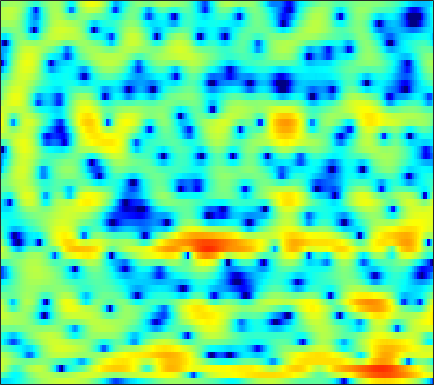

Data behind this chart, as committed beside it:
-7.077, -7.0587, -6.9783, -6.8498, -6.6922, -6.3787, -5.9018, -5.4643, -4.8428, -4.1776, -3.4756, -2.944, -2.2807, -1.6266, -1.1558, -0.5602, -0.01329, 0.371, 0.82037, 1.232, 1.5831, 1.825, 2.1211, 2.3673
-1.524, -2.089, -2.937, -3.844, -4.503, -5.255, -5.667, -5.65, -5.186, -4.336, -3.283, -2.479, -1.455, -0.528, 0.08606, 0.783, 1.332, 1.655, 1.971, 2.16, 2.22, 2.196, 2.082, 1.9
3.193, 2.431, 1.286, 0.03071, -0.9358, -2.131, -2.973, -3.133, -2.74, -1.856, -0.8012, -0.04816, 0.8808, 1.647, 2.102, 2.552, 2.812, 2.887, 2.804, 2.495, 1.929, 1.311, 0.1668, -1.419
3.229, 2.876, 2.346, 1.8, 1.391, 0.861, 0.3659, 0.03422, -0.3309, -0.6169, -0.8089, -0.8855, -0.898, -0.803, -0.6816, -0.4713, -0.2198, -0.04212, 0.1399, 0.2226, 0.19, 0.06633, -0.2105, -0.6186
2.256, 1.974, 1.519, 0.9713, 0.494, -0.235, -1.1, -1.858, -3.058, -4.594, -6.475, -8.23, -10.87, -12.4, -11.34, -8.442, -5.7, -4.02, -2.23, -0.8282, 0.248, 0.8799, 1.533, 2.002
-1.301, -1.617, -2.132, -2.706, -3.148, -3.73, -4.29, -4.707, -5.25, -5.836, -6.436, -6.885, -7.29, -7.216, -6.713, -5.526, -4.035, -2.866, -1.443, -0.191, 0.8628, 1.527, 2.255, 2.818
-4.747, -5.559, -7.071, -9.175, -11.06, -13.41, -13.55, -12.03, -9.604, -7.524, -5.875, -4.868, -3.715, -2.73, -2.037, -1.156, -0.3229, 0.2693, 1.004, 1.661, 2.227, 2.581, 2.96, 3.224
-3.696, -4.166, -5.081, -6.25, -7.161, -8.011, -7.947, -7.258, -5.877, -4.406, -3.082, -2.224, -1.245, -0.4133, 0.1189, 0.7295, 1.259, 1.6, 1.986, 2.3, 2.549, 2.683, 2.791, 2.795
-0.5686, -0.5483, -0.5932, -0.6872, -0.7657, -0.8057, -0.7773, -0.6842, -0.493, -0.2527, -0.01353, 0.1597, 0.3448, 0.475, 0.5394, 0.5686, 0.5465, 0.5228, 0.4921, 0.5001, 0.5341, 0.5816, 0.6712, 0.7459
1.988, 2.005, 1.977, 1.912, 1.843, 1.75, 1.645, 1.571, 1.456, 1.31, 1.103, 0.894, 0.527, 0.02549, -0.4489, -1.236, -2.176, -2.958, -3.995, -4.804, -5.039, -4.758, -3.923, -2.881
3.253, 3.019, 2.662, 2.285, 2.028, 1.759, 1.567, 1.49, 1.402, 1.313, 1.138, 0.918, 0.4311, -0.3402, -1.12, -2.497, -4.4, -6.296, -9.884, -16.05, -24.09, -15.89, -9.761, -6.148
3.253, 2.477, 1.144, -0.4546, -1.713, -2.966, -3.019, -2.305, -1.019, 0.1082, 0.8565, 1.136, 1.153, 0.7684, 0.232, -0.8385, -2.224, -3.43, -5.08, -6.452, -7.129, -6.974, -5.884, -4.157
2.369, 1.5, -0.1538, -2.562, -5.007, -8.402, -7.84, -5.236, -2.207, -0.1253, 1.194, 1.785, 2.133, 2.032, 1.655, 0.7731, -0.5902, -1.985, -4.518, -8.447, -16.29, -31.45, -11.49, -5.74
-0.4785, -0.5735, -0.8041, -1.089, -1.259, -1.305, -1.096, -0.7663, -0.1976, 0.4055, 0.9192, 1.199, 1.393, 1.36, 1.183, 0.7425, 0.09127, -0.5164, -1.424, -2.289, -2.862, -2.971, -2.571, -1.741
-3.339, -3.023, -2.627, -2.233, -1.924, -1.496, -1.035, -0.6825, -0.2135, 0.2175, 0.5925, 0.8228, 1.039, 1.146, 1.156, 1.086, 0.9284, 0.7715, 0.548, 0.3378, 0.1853, 0.1225, 0.115, 0.1815
-6.351, -5.945, -5.227, -4.37, -3.69, -2.784, -1.922, -1.325, -0.5991, 0.02657, 0.5535, 0.8792, 1.225, 1.474, 1.6, 1.694, 1.715, 1.69, 1.612, 1.494, 1.347, 1.23, 1.051, 0.852
-13.55, -12.62, -10.1, -7.56, -5.931, -4.111, -2.646, -1.729, -0.7078, 0.1283, 0.7985, 1.206, 1.641, 1.967, 2.139, 2.28, 2.335, 2.325, 2.243, 2.094, 1.887, 1.69, 1.381, 1.02
-13.52, -12.45, -9.514, -6.839, -5.213, -3.454, -2.067, -1.21, -0.2667, 0.5013, 1.124, 1.512, 1.926, 2.227, 2.381, 2.502, 2.513, 2.453, 2.288, 2.038, 1.703, 1.407, 0.9715, 0.4923
-2.665, -2.693, -2.482, -2.08, -1.705, -1.187, -0.6755, -0.3008, 0.1773, 0.6399, 1.075, 1.378, 1.727, 1.987, 2.127, 2.22, 2.186, 2.067, 1.784, 1.333, 0.7181, 0.1574, -0.6757, -1.511
2.223, 1.843, 1.304, 0.7457, 0.3245, -0.2233, -0.6525, -0.8567, -0.8843, -0.6472, -0.1966, 0.1882, 0.7018, 1.147, 1.379, 1.536, 1.549, 1.473, 1.226, 0.7461, -0.03959, -0.9591, -2.885, -6.05
3.538, 2.676, 1.261, -0.4575, -1.948, -4.151, -6.495, -8.166, -9.286, -8.348, -6.244, -4.738, -3.198, -2.234, -1.897, -1.856, -2.084, -2.233, -2.141, -1.631, -1.09, -0.8365, -0.865, -1.259
1.011, -0.3943, -2.76, -5.767, -8.539, -12.75, -17.17, -20.11, -22.09, -17.97, -13.07, -10.44, -8.075, -6.953, -6.864, -7.911, -11.07, -16.58, -21.57, -9.775, -4.798, -2.458, -0.2311, 1.357
-1.396, -2.81, -5.206, -8.324, -11.29, -16.37, -21.49, -20.54, -16.5, -13.31, -10.78, -9.273, -7.686, -6.653, -6.222, -6.032, -6.102, -6.036, -5.386, -3.926, -2.12, -0.7749, 0.8537, 2.233
-2.705, -3.537, -4.772, -6.08, -7.036, -8.106, -8.723, -8.802, -8.416, -7.686, -6.798, -6.076, -5.181, -4.39, -3.861, -3.24, -2.629, -2.162, -1.472, -0.6894, 0.17, 0.8387, 1.702, 2.499
-3.913, -4.227, -4.622, -4.989, -5.207, -5.387, -5.394, -5.281, -4.993, -4.559, -4.042, -3.614, -3.041, -2.477, -2.069, -1.557, -1.056, -0.6865, -0.1877, 0.3163, 0.8285, 1.223, 1.737, 2.234
-5.436, -5.416, -5.387, -5.297, -5.161, -4.854, -4.429, -4.037, -3.453, -2.834, -2.225, -1.809, -1.303, -0.8696, -0.6015, -0.2975, -0.06088, 0.09744, 0.2996, 0.5149, 0.7677, 0.9841, 1.322, 1.698
-6.934, -6.943, -7.109, -7.132, -6.872, -6.043, -4.806, -3.783, -2.462, -1.317, -0.3861, 0.163, 0.6969, 1.007, 1.105, 1.068, 0.8631, 0.6246, 0.2539, -0.06827, -0.2133, -0.1553, 0.1628, 0.6713
-6.533, -7.366, -9.758, -14.76, -19.02, -11.87, -6.265, -3.503, -0.8769, 0.9529, 2.204, 2.842, 3.336, 3.447, 3.293, 2.742, 1.792, 0.776, -1.02, -3.262, -5.27, -5.534, -3.975, -1.859
-3.247, -3.64, -4.414, -5.122, -5.082, -3.863, -1.867, -0.3529, 1.37, 2.678, 3.591, 4.019, 4.259, 4.125, 3.772, 2.947, 1.666, 0.3409, -2.027, -5.342, -9.196, -9.864, -6.7, -3.668
-1.23, -1.15, -1.005, -0.7357, -0.427, 0.1421, 0.8506, 1.408, 2.094, 2.644, 2.998, 3.106, 3.022, 2.679, 2.248, 1.475, 0.4898, -0.3394, -1.468, -2.474, -3.168, -3.349, -3.196, -2.733
-0.842, -0.5957, -0.1727, 0.3383, 0.755, 1.32, 1.845, 2.191, 2.561, 2.789, 2.818, 2.7, 2.341, 1.74, 1.142, 0.1561, -0.973, -1.85, -2.932, -3.719, -4.057, -4.015, -3.639, -3.069
-2.607, -1.945, -0.9238, 0.09776, 0.8196, 1.68, 2.394, 2.817, 3.214, 3.389, 3.326, 3.108, 2.564, 1.7, 0.8169, -0.7231, -2.76, -4.679, -7.779, -10.67, -10.52, -8.681, -6.129, -4.149
-8.491, -6.145, -3.594, -1.598, -0.3659, 0.9902, 2.064, 2.693, 3.284, 3.595, 3.638, 3.476, 2.983, 2.153, 1.279, -0.259, -2.312, -4.239, -7.43, -10.48, -10.32, -8.34, -5.702, -3.694
-10.16, -8.145, -5.675, -3.512, -2.065, -0.4028, 0.9522, 1.772, 2.601, 3.131, 3.364, 3.345, 3.07, 2.525, 1.954, 0.9975, -0.1045, -0.9686, -2.036, -2.825, -3.177, -3.165, -2.854, -2.377
-9.95, -9.334, -7.482, -5.091, -3.33, -1.248, 0.4563, 1.475, 2.517, 3.212, 3.574, 3.649, 3.513, 3.129, 2.702, 1.98, 1.128, 0.4409, -0.4512, -1.259, -1.928, -2.302, -2.644, -2.804
-19.43, -22.25, -10.85, -5.654, -3.062, -0.5172, 1.339, 2.392, 3.428, 4.094, 4.434, 4.489, 4.306, 3.843, 3.317, 2.404, 1.259, 0.2886, -1.103, -2.515, -3.781, -4.539, -5.248, -5.653
-2.765, -2.733, -1.988, -0.7412, 0.269, 1.542, 2.618, 3.282, 3.96, 4.396, 4.582, 4.541, 4.222, 3.583, 2.88, 1.604, -0.07718, -1.665, -4.291, -7.565, -11.26, -13.35, -13.49, -12.29
2.007, 1.814, 1.702, 1.756, 1.882, 2.155, 2.527, 2.842, 3.247, 3.569, 3.721, 3.683, 3.393, 2.78, 2.082, 0.7862, -0.9834, -2.676, -5.58, -9.375, -14.11, -17.07, -16.85, -15.19
4.002, 3.421, 2.552, 1.614, 0.9704, 0.3881, 0.3781, 0.757, 1.561, 2.384, 2.997, 3.259, 3.316, 3.023, 2.564, 1.654, 0.3892, -0.7486, -2.5, -4.422, -6.357, -7.712, -9.341, -10.87
4.976, 4.024, 2.241, -0.3968, -3.296, -9.314, -10.56, -5.682, -1.406, 1.121, 2.632, 3.306, 3.729, 3.718, 3.469, 2.882, 2.045, 1.275, 0.1348, -1.126, -2.476, -3.543, -5.036, -6.7
4.385, 3.725, 2.511, 0.9154, -0.4599, -2.048, -2.299, -1.466, 0.08936, 1.416, 2.297, 2.666, 2.778, 2.541, 2.184, 1.517, 0.7314, 0.07932, -0.8002, -1.683, -2.565, -3.231, -4.16, -5.097
3.148, 3.166, 3.099, 2.912, 2.745, 2.581, 2.524, 2.562, 2.644, 2.656, 2.486, 2.178, 1.506, 0.5216, -0.3967, -1.77, -3.124, -3.945, -4.682, -5.057, -5.295, -5.511, -5.917, -6.435
1.284, 2.126, 3.005, 3.632, 3.962, 4.241, 4.359, 4.34, 4.16, 3.762, 3.077, 2.332, 0.9656, -0.9447, -2.855, -6.261, -10.98, -14.59, -13.62, -10.4, -8.561, -7.948, -7.901, -8.672
-0.9218, 0.58, 2.066, 3.144, 3.74, 4.282, 4.577, 4.637, 4.502, 4.098, 3.397, 2.658, 1.322, -0.4649, -2.142, -4.872, -7.921, -9.623, -9.848, -8.683, -7.697, -7.357, -7.499, -8.342
-1.357, -0.3071, 0.919, 1.931, 2.546, 3.187, 3.613, 3.792, 3.834, 3.646, 3.227, 2.756, 1.931, 0.8979, 0.01923, -1.206, -2.372, -3.116, -3.885, -4.407, -4.793, -5.068, -5.498, -5.98
-1.862, -1.211, -0.3039, 0.5872, 1.212, 1.952, 2.548, 2.883, 3.168, 3.263, 3.155, 2.946, 2.513, 1.921, 1.392, 0.606, -0.2291, -0.8666, -1.695, -2.48, -3.208, -3.709, -4.291, -4.758
-3.976, -3.341, -2.29, -1.132, -0.2583, 0.8243, 1.764, 2.347, 2.95, 3.34, 3.514, 3.509, 3.319, 2.937, 2.533, 1.845, 1.005, 0.2858, -0.7621, -1.892, -3.042, -3.856, -4.782, -5.435
-9.806, -8.556, -6.194, -3.809, -2.21, -0.3755, 1.122, 2.043, 3.012, 3.699, 4.126, 4.28, 4.266, 4.004, 3.646, 2.95, 1.992, 1.085, -0.402, -2.237, -4.444, -6.314, -8.759, -10.16
-23.86, -16.05, -9.996, -6.074, -3.843, -1.473, 0.4032, 1.544, 2.765, 3.667, 4.278, 4.547, 4.677, 4.536, 4.248, 3.62, 2.683, 1.748, 0.1334, -2.01, -4.917, -7.901, -13.76, -20.02
-10.43, -9.59, -7.843, -5.796, -4.236, -2.269, -0.4992, 0.6443, 1.922, 2.908, 3.61, 3.955, 4.19, 4.184, 4.024, 3.61, 2.957, 2.32, 1.245, -0.08022, -1.619, -2.837, -4.365, -5.471
-9.621, -9.722, -9.053, -7.386, -5.798, -3.614, -1.672, -0.4282, 0.9138, 1.917, 2.601, 2.94, 3.175, 3.218, 3.155, 2.962, 2.676, 2.404, 1.973, 1.461, 0.8866, 0.4265, -0.201, -0.8358
-12.91, -18.41, -24.16, -12.45, -8.33, -4.746, -2.335, -1.029, 0.2162, 0.9907, 1.373, 1.458, 1.373, 1.152, 0.9751, 0.8226, 0.8378, 0.9393, 1.179, 1.447, 1.665, 1.766, 1.807, 1.723
-6.001, -6.659, -6.666, -5.432, -4.154, -2.512, -1.226, -0.5392, -0.02453, 0.03721, -0.3273, -0.9023, -2.014, -3.441, -4.532, -5.391, -4.945, -3.894, -2.239, -0.7051, 0.5512, 1.307, 2.078, 2.612
-1.146, -1.123, -0.9702, -0.6817, -0.4109, -0.07835, 0.1195, 0.1223, -0.1511, -0.7971, -1.894, -3.078, -5.324, -8.713, -12.73, -24.59, -16.14, -10.62, -6.312, -3.477, -1.403, -0.1738, 1.112, 2.077
0.9141, 1.076, 1.259, 1.361, 1.384, 1.301, 1.059, 0.7326, 0.08697, -0.8446, -2.107, -3.257, -5.062, -6.997, -8.313, -9.342, -9.132, -8.167, -6.353, -4.368, -2.502, -1.266, 0.1228, 1.201
1.929, 2.172, 2.384, 2.48, 2.459, 2.303, 1.967, 1.578, 0.856, -0.1376, -1.425, -2.616, -4.488, -6.717, -8.551, -10.84, -11.6, -10.47, -7.878, -5.264, -3.027, -1.656, -0.1924, 0.8673
1.884, 2.183, 2.459, 2.623, 2.66, 2.592, 2.364, 2.081, 1.511, 0.6983, -0.415, -1.481, -3.301, -5.787, -8.316, -13.02, -16.34, -12.75, -7.993, -4.723, -2.413, -1.115, 0.182, 1.065
0.1105, 0.423, 0.7905, 1.064, 1.226, 1.359, 1.4, 1.357, 1.179, 0.8428, 0.3189, -0.1999, -1.05, -2.02, -2.745, -3.502, -3.737, -3.482, -2.714, -1.703, -0.7284, -0.08799, 0.5973, 1.087
